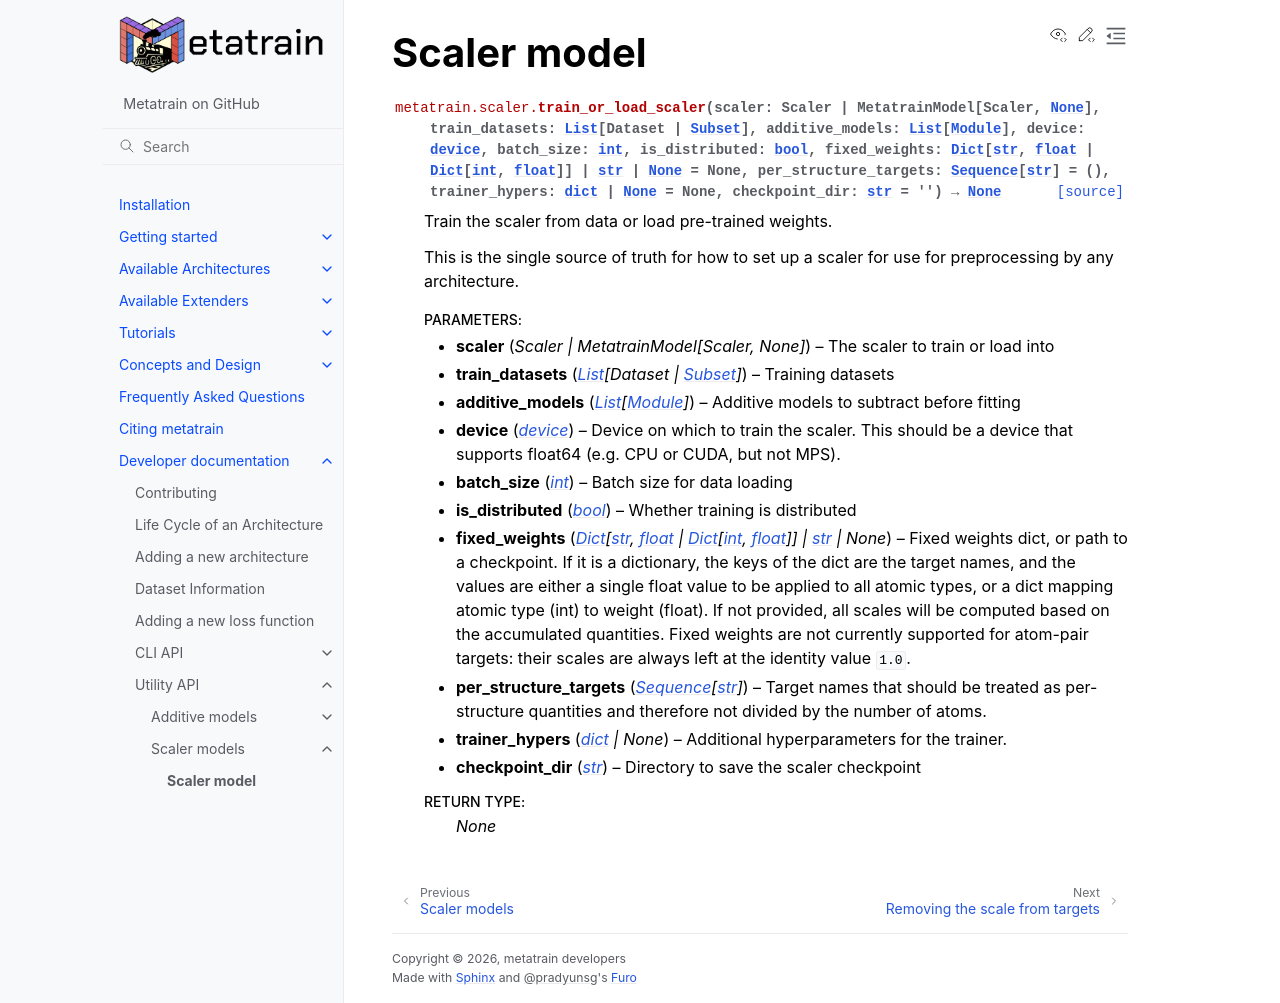

repository: metatensor/metatrain · page: latest/dev-docs/utils/scaler/scaler.html · generator: sphinx

Scaler model
############

.. automodule:: metatrain.scaler
    :members:
    :undoc-members:
    :show-inheritance:
